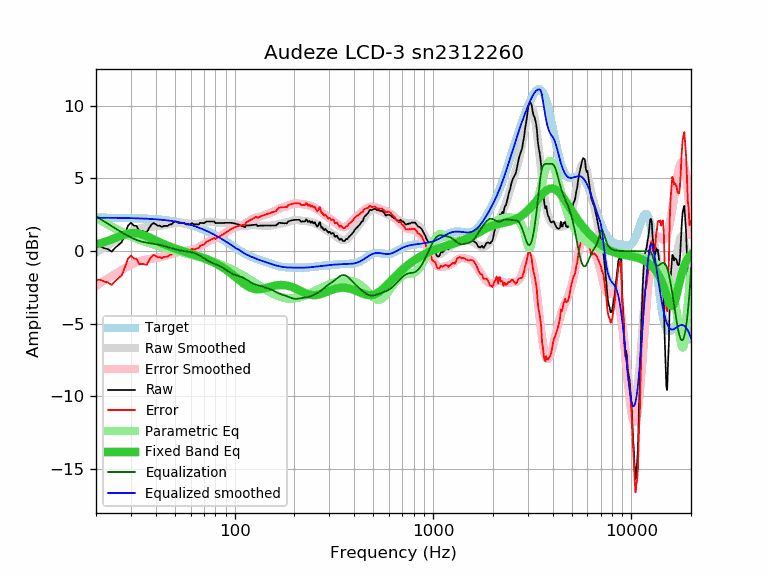

The table this chart was drawn from, first rows:
frequency, raw, error, smoothed, error_smoothed, equalization, parametric_eq, equalized_raw, equalized_smoothed, target
20, 0.33, -1.97, -0.09, -2.39, 2.39, 0.46, 2.72, 2.30, 2.30
21, 0.33, -1.97, 0.09, -2.21, 2.21, 0.54, 2.54, 2.30, 2.30
22, 0.21, -2.09, 0.26, -2.04, 2.04, 0.62, 2.24, 2.30, 2.30
23, 0.13, -2.17, 0.42, -1.87, 1.87, 0.71, 2.00, 2.30, 2.29
24, -0.03, -2.33, 0.58, -1.71, 1.71, 0.80, 1.68, 2.29, 2.29
25, 0.24, -2.05, 0.72, -1.57, 1.57, 0.90, 1.80, 2.29, 2.29
26, 0.43, -1.86, 0.86, -1.42, 1.42, 0.99, 1.85, 2.29, 2.29
27, 0.63, -1.66, 0.99, -1.29, 1.29, 1.08, 1.91, 2.28, 2.28
28, 1.19, -1.09, 1.12, -1.16, 1.16, 1.15, 2.35, 2.28, 2.28
29, 1.76, -0.52, 1.23, -1.05, 1.05, 1.21, 2.80, 2.27, 2.27
30, 1.96, -0.31, 1.33, -0.94, 0.94, 1.24, 2.90, 2.27, 2.27
31, 1.76, -0.51, 1.42, -0.85, 0.85, 1.25, 2.60, 2.26, 2.26
32, 1.74, -0.52, 1.49, -0.77, 0.77, 1.24, 2.51, 2.26, 2.26
33, 1.37, -0.89, 1.55, -0.71, 0.71, 1.20, 2.07, 2.25, 2.25
34, 1.37, -0.88, 1.59, -0.65, 0.65, 1.16, 2.02, 2.24, 2.24
35, 1.34, -0.90, 1.62, -0.61, 0.61, 1.10, 1.95, 2.24, 2.24
36, 1.28, -0.95, 1.65, -0.58, 0.58, 1.03, 1.86, 2.23, 2.23
37, 1.58, -0.64, 1.67, -0.55, 0.55, 0.95, 2.13, 2.22, 2.22
38, 1.81, -0.41, 1.68, -0.53, 0.53, 0.88, 2.34, 2.21, 2.21
39, 1.94, -0.26, 1.70, -0.51, 0.51, 0.80, 2.44, 2.20, 2.20
40, 1.86, -0.33, 1.71, -0.48, 0.48, 0.73, 2.34, 2.19, 2.19
41, 1.74, -0.44, 1.73, -0.45, 0.45, 0.66, 2.19, 2.18, 2.18
42, 1.76, -0.41, 1.74, -0.42, 0.42, 0.60, 2.18, 2.17, 2.17
43, 1.66, -0.50, 1.76, -0.39, 0.39, 0.53, 2.05, 2.15, 2.15
44, 1.74, -0.40, 1.79, -0.35, 0.35, 0.48, 2.09, 2.14, 2.14
45, 1.74, -0.39, 1.81, -0.31, 0.31, 0.42, 2.05, 2.13, 2.13
46, 1.74, -0.37, 1.84, -0.27, 0.27, 0.37, 2.01, 2.11, 2.11
47, 1.84, -0.26, 1.86, -0.23, 0.23, 0.32, 2.07, 2.09, 2.09
48, 1.84, -0.24, 1.88, -0.20, 0.20, 0.27, 2.03, 2.08, 2.08
49, 1.97, -0.09, 1.90, -0.16, 0.16, 0.23, 2.13, 2.06, 2.06
50, 2.05, 0.01, 1.91, -0.13, 0.13, 0.18, 2.17, 2.04, 2.04
51, 2.04, 0.02, 1.92, -0.10, 0.10, 0.14, 2.13, 2.02, 2.02
52, 1.94, -0.06, 1.93, -0.07, 0.07, 0.11, 2.01, 2.00, 2.00
53, 1.93, -0.05, 1.93, -0.05, 0.05, 0.07, 1.97, 1.98, 1.98
54, 1.94, -0.02, 1.93, -0.03, 0.03, 0.03, 1.96, 1.95, 1.95
55, 1.95, 0.01, 1.92, -0.01, 0.01, -0.00, 1.96, 1.93, 1.93
56, 1.90, -0.01, 1.91, 0.00, -0.00, -0.04, 1.89, 1.91, 1.91
57, 1.84, -0.05, 1.90, 0.01, -0.01, -0.07, 1.82, 1.88, 1.88
58, 1.84, -0.02, 1.88, 0.03, -0.03, -0.10, 1.81, 1.86, 1.86
59, 1.84, 0.01, 1.87, 0.05, -0.05, -0.13, 1.79, 1.83, 1.83
60, 1.87, 0.07, 1.86, 0.06, -0.06, -0.17, 1.80, 1.80, 1.80
61, 1.94, 0.16, 1.86, 0.09, -0.09, -0.20, 1.85, 1.77, 1.77
62, 1.86, 0.11, 1.86, 0.12, -0.12, -0.23, 1.74, 1.74, 1.74
63, 1.84, 0.12, 1.86, 0.15, -0.15, -0.26, 1.69, 1.71, 1.71
64, 1.84, 0.16, 1.87, 0.19, -0.19, -0.29, 1.65, 1.68, 1.68
65, 1.84, 0.19, 1.88, 0.23, -0.23, -0.32, 1.61, 1.65, 1.65
66, 1.84, 0.22, 1.89, 0.28, -0.28, -0.35, 1.56, 1.61, 1.61
67, 1.96, 0.38, 1.91, 0.33, -0.33, -0.39, 1.63, 1.58, 1.58
68, 1.94, 0.39, 1.93, 0.38, -0.38, -0.42, 1.56, 1.55, 1.55
69, 1.94, 0.43, 1.94, 0.43, -0.43, -0.45, 1.50, 1.51, 1.51
70, 1.92, 0.44, 1.96, 0.49, -0.49, -0.48, 1.43, 1.47, 1.47
71, 1.99, 0.55, 1.98, 0.54, -0.54, -0.52, 1.44, 1.44, 1.44
72, 2.04, 0.64, 2.00, 0.59, -0.59, -0.55, 1.44, 1.40, 1.40
73, 2.04, 0.67, 2.01, 0.64, -0.64, -0.58, 1.39, 1.36, 1.36
74, 2.04, 0.71, 2.01, 0.69, -0.69, -0.62, 1.35, 1.32, 1.32
75, 2.04, 0.75, 2.02, 0.73, -0.73, -0.65, 1.30, 1.29, 1.29
76, 2.04, 0.79, 2.02, 0.77, -0.77, -0.69, 1.27, 1.25, 1.25
77, 2.04, 0.83, 2.01, 0.81, -0.81, -0.72, 1.23, 1.21, 1.21
78, 2.04, 0.87, 2.00, 0.84, -0.84, -0.76, 1.20, 1.17, 1.17
79, 2.04, 0.91, 2.00, 0.87, -0.87, -0.80, 1.17, 1.13, 1.13
... 553 more rows
